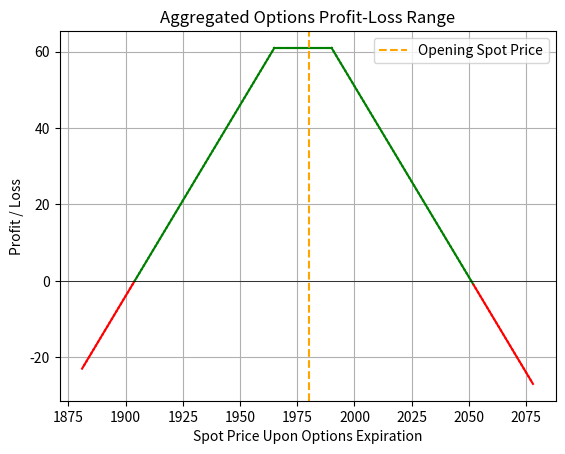

Write the Python code that produced this figure.
'''
Plotting the profit and loss range upon expiration
for given multiple options in hand.
'''

import matplotlib.pyplot as plt

PLOT_RANGE = 0.05

# CURRENT_SPOT_PRICE = 1978
# CURRENT_OPTION_POSITIONS = [
#     {'type': 'Call', 'action': 'sell', 'strike': 1965, 'premium': 33, 'quantity': 1},
#     {'type': 'Put', 'action': 'sell', 'strike': 1990, 'premium': 20, 'quantity': 1}
# ]

# # In-The-Money
# CURRENT_SPOT_PRICE = 1974
# CURRENT_OPTION_POSITIONS = [
#     {'type': 'Call', 'action': 'sell', 'strike': 1960, 'premium': 51, 'quantity': 1},
#     {'type': 'Put', 'action': 'sell', 'strike': 1985, 'premium': 38, 'quantity': 1}
# ]

# # # At-The-Money
# CURRENT_SPOT_PRICE = 1974
# CURRENT_OPTION_POSITIONS = [
#     {'type': 'Call', 'action': 'sell', 'strike': 1975, 'premium': 42, 'quantity': 1},
#     {'type': 'Put', 'action': 'sell', 'strike': 1975, 'premium': 32, 'quantity': 1}
# ]

# # Out-Of-Money
# CURRENT_SPOT_PRICE = 1974
# CURRENT_OPTION_POSITIONS = [
#     {'type': 'Call', 'action': 'sell', 'strike': 1985, 'premium': 37, 'quantity': 1},
#     {'type': 'Put', 'action': 'sell', 'strike': 1960, 'premium': 25, 'quantity': 1}
# ]

# # Insurance
# CURRENT_SPOT_PRICE = 1974
# CURRENT_OPTION_POSITIONS = [
#     {'type': 'Call', 'action': 'sell', 'strike': 1965, 'premium': 54, 'quantity': 1},
#     {'type': 'Put', 'action': 'sell', 'strike': 1990, 'premium': 44, 'quantity': 1},
#     {'type': 'Put', 'action': 'buy', 'strike': 1930, 'premium': 16, 'quantity': 1},
#     {'type': 'Call', 'action': 'buy', 'strike': 2020, 'premium': 17.50, 'quantity': 1}
# ]


CURRENT_SPOT_PRICE = 1980
CURRENT_OPTION_POSITIONS = [
    {'type': 'Call', 'action': 'sell', 'strike': 1965, 'premium': 50, 'quantity': 1},
    {'type': 'Put', 'action': 'sell', 'strike': 1990, 'premium': 36, 'quantity': 1},
]


def calculate_premium_received(option_positions):
    '''
    Calculatte the premium received upfront minus
    the cost of purchasing options.
    '''
    premium = 0
    for option in option_positions:
        if option['action'] == 'sell':
            premium += option['premium']
        elif option['action'] == 'buy':
            premium -= option['premium']
    return premium


def total_pnl(upfront_premium, price_point, options):
    '''
    Calculate the aggregated PnL upon expiration on
    a given spot price on expiration date
    '''
    pnl = upfront_premium
    for option in options:
        # Call options
        if option['type'] == 'Call':
            # Determine option value
            if option['strike'] >= price_point:
                option_value = 0
            else:
                option_value = price_point - option['strike']
        # Put options
        if option['type'] == 'Put':
            # Determine option value
            if option['strike'] <= price_point:
                option_value = 0
            else:
                option_value = option['strike'] - price_point
        # Determine whether user sold the option or purchased the option
        if option['action'] == 'buy':
            pnl += option_value
        elif option['action'] == 'sell':
            pnl -= option_value
    return pnl


def visualize_pnl(spot_price, options, nett_premium):
    '''
    Plot the aggregated profit and loss range for
    the option positions
    '''
    # Get price range to plot
    prices = range(int(spot_price * (1 - PLOT_RANGE)),
                   int(spot_price * (1 + PLOT_RANGE)))

    # Get PnL on every price point
    pnls = [total_pnl(nett_premium, price_point, options)
            for price_point in prices]

    # Title of the graph
    plt.title("Aggregated Options Profit-Loss Range")

    # Labeing x-axis and y-axis
    plt.xlabel("Spot Price Upon Options Expiration")
    plt.ylabel("Profit / Loss")

    # # Plot the x-axis and y-axis
    # plt.plot(prices, pnls)

    # Loop through prices and plot line segments in the appropriate color
    for i in range(1, len(prices)):
        color = 'green' if pnls[i-1] >= 0 else 'red'
        plt.plot(prices[i-1:i+1], pnls[i-1:i+1], color=color)

    # Plot the 0 profit line
    plt.axhline(0, color='black', linewidth=0.5)
    # Plot the current spot price
    plt.axvline(spot_price, color='orange', linestyle='--',
                label='Opening Spot Price')
    plt.legend()
    plt.grid(True)
    plt.show()


if __name__ == "__main__":
    # The current spot price and option positions
    SPOT_PRICE = CURRENT_SPOT_PRICE
    OPTIONS = CURRENT_OPTION_POSITIONS

    # Calculate the nett premium received upfront
    NETT_PREMIUM_RECEIVED = calculate_premium_received(
        CURRENT_OPTION_POSITIONS)

    # Visualize the PnL using Matplotlib
    visualize_pnl(SPOT_PRICE, OPTIONS, NETT_PREMIUM_RECEIVED)
